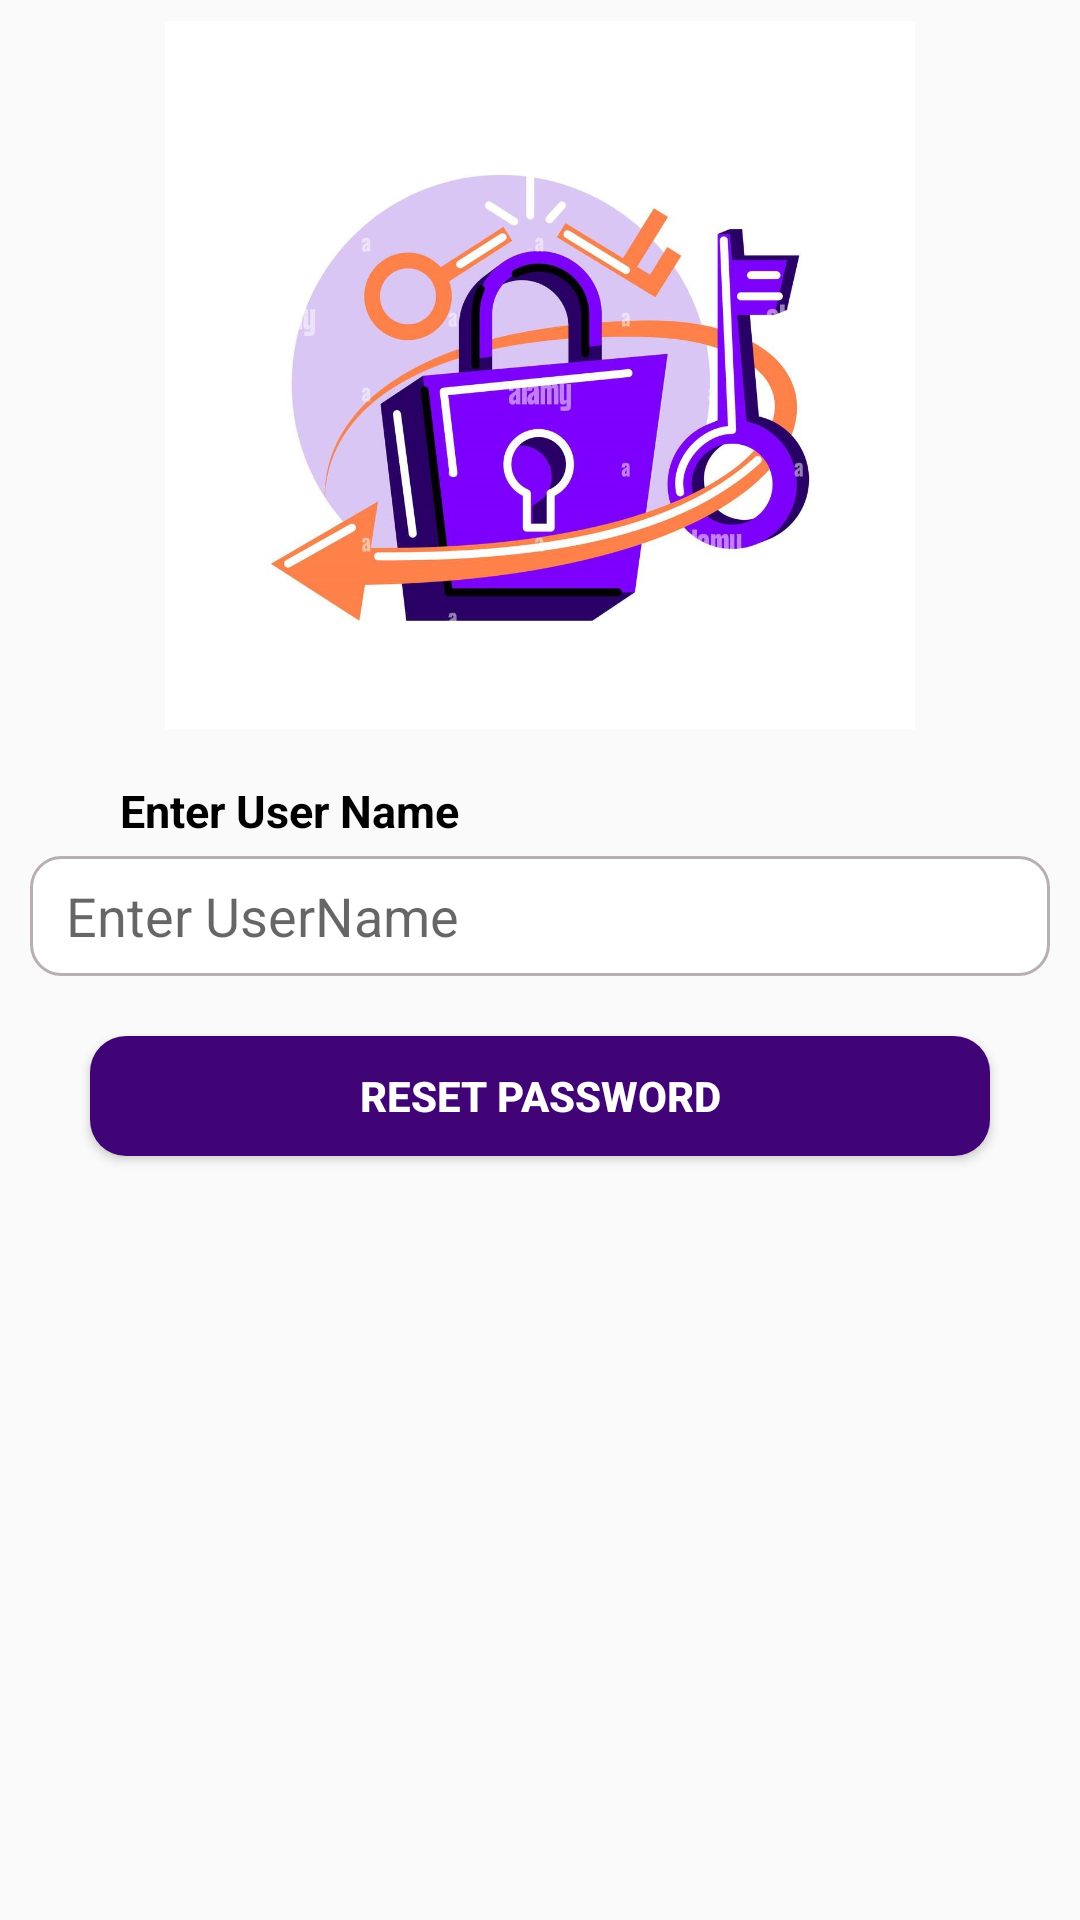

This screen was rendered from an Android layout file. Write that file and the resources it references.
<!-- AndroidManifest.xml: application theme Theme.Customizetime -->
<!-- res/layout/activity_password.xml -->
<?xml version="1.0" encoding="utf-8"?>
<LinearLayout xmlns:android="http://schemas.android.com/apk/res/android"
    xmlns:app="http://schemas.android.com/apk/res-auto"
    xmlns:tools="http://schemas.android.com/tools"
    android:layout_width="match_parent"
    android:layout_height="match_parent"
    android:orientation="vertical"
    tools:context=".password">

    <ImageView
        android:layout_width="250dp"
        android:layout_height="250dp"
        android:src="@drawable/forgot"
        android:layout_gravity="center"/>
    <TextView
        android:layout_width="wrap_content"
        android:layout_height="wrap_content"
        android:text="Enter User Name"
        android:textSize="15dp"
        android:textColor="@color/black"
        android:textStyle="bold"
        android:layout_marginTop="10dp"
        android:layout_marginLeft="40dp"/>
    <EditText
        android:layout_width="340dp"
        android:layout_height="40dp"
        android:layout_marginTop="5dp"
        android:background="@drawable/edit_round"
        android:hint="Enter UserName"
        android:ems="10"
        android:paddingStart="12dp"
        android:paddingEnd="12dp"
        android:inputType="textPersonName"
        android:drawableStart="@drawable/ic_baseline_person_24"
        android:drawablePadding="12dp"

        android:layout_gravity="center"
        android:id="@+id/username_reset"/>
    <Button
        android:id="@+id/btnreset"
        android:layout_width="300dp"
        android:layout_height="40dp"
        android:background="@drawable/btn_use"
        android:text="Reset Password"
        android:textStyle="bold"
        android:textColor="@color/white"
        android:layout_marginTop="20dp"
        android:layout_gravity="center"/>






</LinearLayout>
<!-- resources referenced by this layout -->
<resources>
  <!-- drawable btn_use (drawable) -->
  <?xml version="1.0" encoding="utf-8"?>
  <selector xmlns:android="http://schemas.android.com/apk/res/android">
      <item>
          <shape android:shape="rectangle">
              <corners android:radius="12dp"/>
              <solid android:color="#410477"/>
  
          </shape>
      </item>
  </selector>
  <!-- drawable edit_round (drawable) -->
  <?xml version="1.0" encoding="utf-8"?>
  <selector xmlns:android="http://schemas.android.com/apk/res/android">
      <item android:state_enabled="true" android:state_focused="true">
          <shape android:shape="rectangle">
              <solid android:color="@color/white"/>
              <corners android:radius="10dp"/>
              <stroke android:color="@color/black" android:width="1dp"/>
  
          </shape>
      </item>
      <item android:state_enabled="true">
          <shape android:shape="rectangle">
              <solid android:color="@color/white"/>
              <corners android:radius="10dp"/>
              <stroke android:color="#B8B0B0" android:width="1dp"/>
  
  
          </shape>
  
      </item>
  </selector>
  <!-- drawable forgot: jpg bitmap (drawable-v24, 137532 bytes) -->
  <style name="Theme.Customizetime" parent="Theme.AppCompat.Light.NoActionBar">
          
          <item name="colorPrimary">@color/purple_500</item>
          <item name="colorPrimaryVariant">@color/purple_700</item>
          <item name="colorOnPrimary">@color/white</item>
          
          <item name="colorSecondary">@color/teal_200</item>
          <item name="colorSecondaryVariant">@color/teal_700</item>
          <item name="colorOnSecondary">@color/black</item>
          
          <item name="android:statusBarColor" tools:targetApi="l">?attr/colorPrimaryVariant</item>
          
      </style>
  <!-- not gathered from this repository: default colours our renderer supplied (Android Studio template values) -->
  <color name="purple_500">#FF6200EE</color>
  <color name="purple_700">#FF3700B3</color>
  <color name="teal_200">#FF03DAC5</color>
  <color name="teal_700">#FF018786</color>
  <color name="black">#FF000000</color>
  <color name="white">#FFFFFFFF</color>
</resources>
